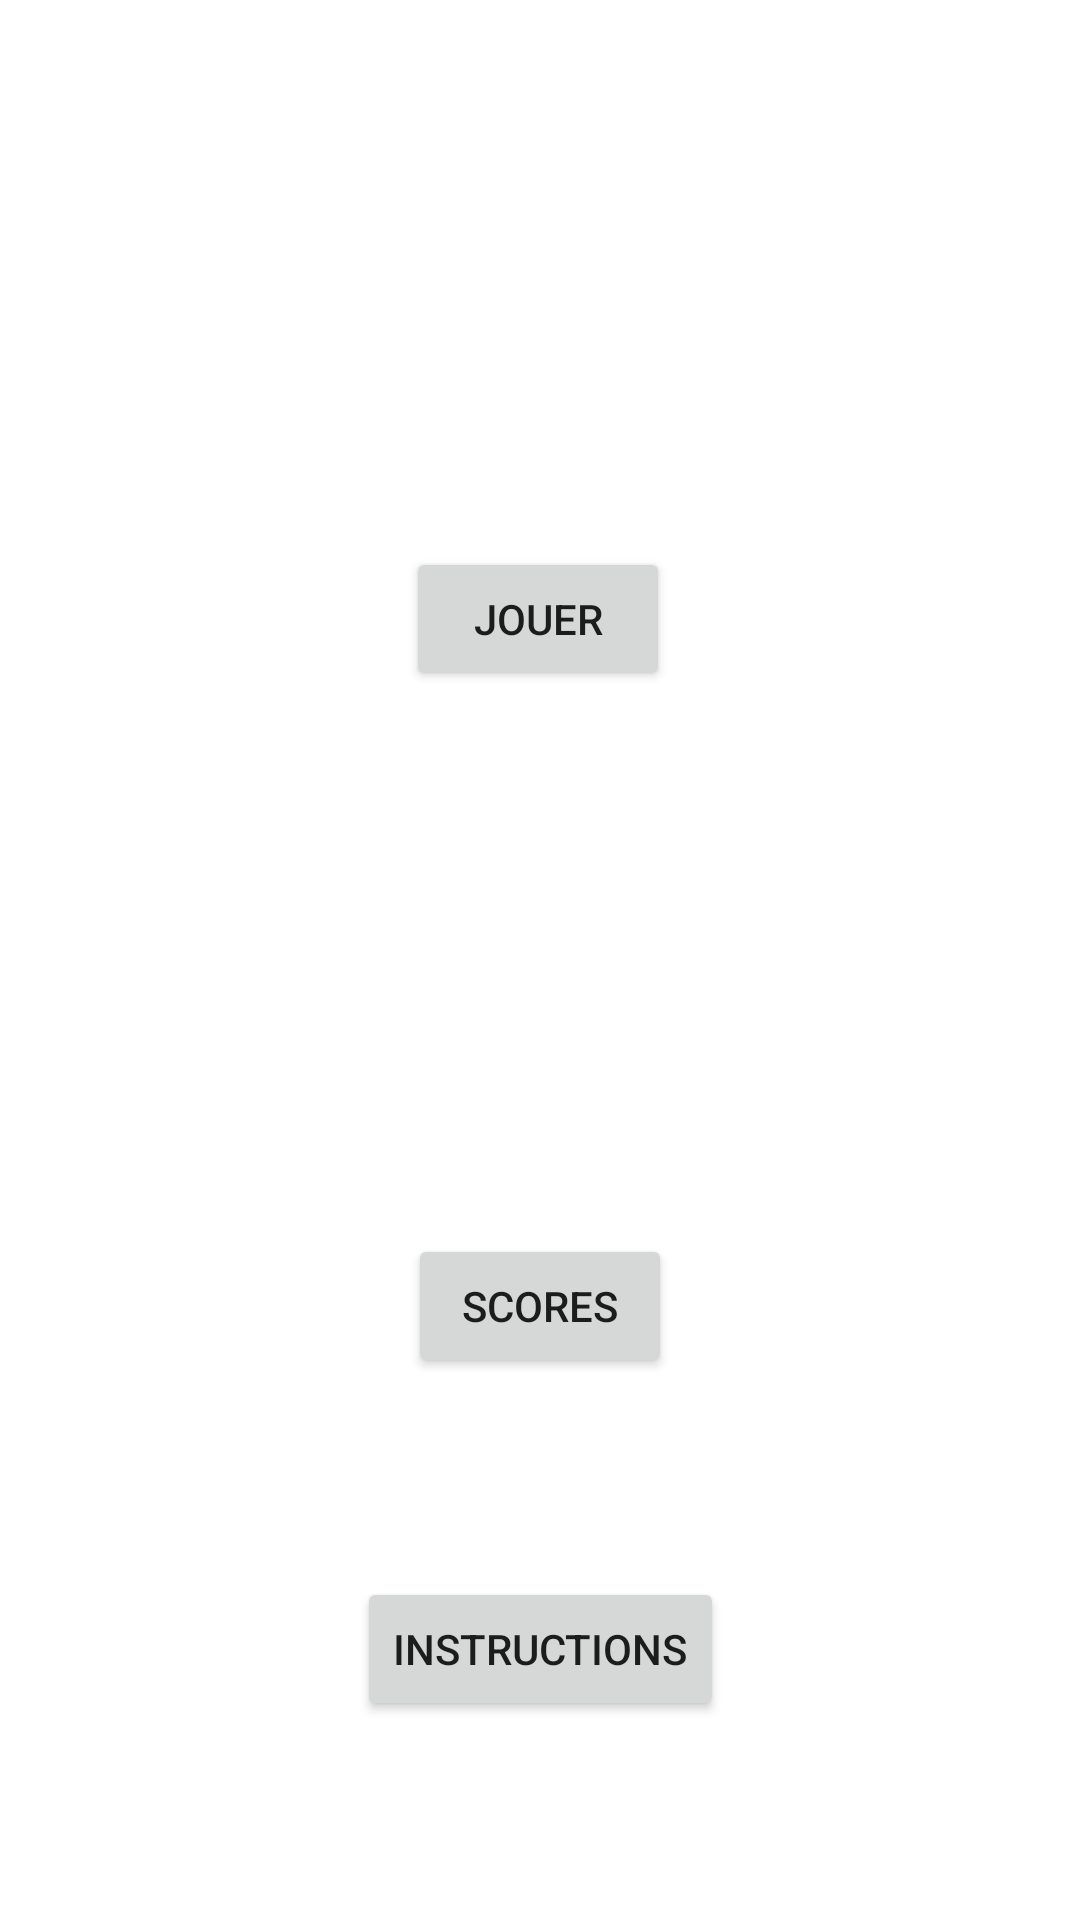

Write the Android layout XML for this screen, with the resource values it uses.
<!-- AndroidManifest.xml: application theme Theme.TP_note -->
<!-- res/layout/activity_menu.xml -->
<?xml version="1.0" encoding="utf-8"?>
<androidx.constraintlayout.widget.ConstraintLayout xmlns:android="http://schemas.android.com/apk/res/android"
    xmlns:app="http://schemas.android.com/apk/res-auto"
    xmlns:tools="http://schemas.android.com/tools"
    android:layout_width="match_parent"
    android:layout_height="match_parent"
    tools:context=".MenuActivity">

    <Button
        android:id="@+id/button5"
        android:layout_width="wrap_content"
        android:layout_height="wrap_content"
        android:text="Instructions"
        app:layout_constraintBottom_toBottomOf="parent"
        app:layout_constraintEnd_toEndOf="parent"
        app:layout_constraintHorizontal_bias="0.501"
        app:layout_constraintStart_toStartOf="parent"
        app:layout_constraintTop_toBottomOf="@+id/button6" />

    <Button
        android:id="@+id/button6"
        android:layout_width="wrap_content"
        android:layout_height="wrap_content"
        android:text="Scores"
        app:layout_constraintBottom_toBottomOf="parent"
        app:layout_constraintEnd_toEndOf="parent"
        app:layout_constraintStart_toStartOf="parent"
        app:layout_constraintTop_toBottomOf="@+id/playButton" />

    <Button
        android:id="@+id/playButton"
        android:layout_width="wrap_content"
        android:layout_height="wrap_content"
        android:text="Jouer"
        app:layout_constraintBottom_toBottomOf="parent"
        app:layout_constraintEnd_toEndOf="parent"
        app:layout_constraintHorizontal_bias="0.498"
        app:layout_constraintStart_toStartOf="parent"
        app:layout_constraintTop_toTopOf="parent"
        app:layout_constraintVertical_bias="0.308" />

    <LinearLayout
        android:id="@+id/playbox"
        android:layout_width="407dp"
        android:layout_height="125dp"
        android:orientation="vertical"
        android:visibility="gone"
        app:layout_constraintBottom_toTopOf="@+id/button6"
        app:layout_constraintEnd_toEndOf="parent"
        app:layout_constraintHorizontal_bias="1.0"
        app:layout_constraintStart_toStartOf="parent"
        app:layout_constraintTop_toBottomOf="@+id/playButton">

        <EditText
            android:id="@+id/pseudoEntry"
            android:layout_width="match_parent"
            android:layout_height="wrap_content"
            android:ems="10"
            android:inputType="textPersonName"
            android:minHeight="48dp"
            tools:ignore="SpeakableTextPresentCheck" />

        <Button
            android:id="@+id/changeScene"
            android:layout_width="match_parent"
            android:layout_height="wrap_content"
            android:minHeight="48dp"
            android:text="Allons-y" />
    </LinearLayout>
</androidx.constraintlayout.widget.ConstraintLayout>
<!-- resources referenced by this layout -->
<resources>
  <style name="Theme.TP_note" parent="Theme.MaterialComponents.DayNight.DarkActionBar">
          
          <item name="colorPrimary">@color/purple_500</item>
          <item name="colorPrimaryVariant">@color/purple_700</item>
          <item name="colorOnPrimary">@color/white</item>
          
          <item name="colorSecondary">@color/teal_200</item>
          <item name="colorSecondaryVariant">@color/teal_700</item>
          <item name="colorOnSecondary">@color/black</item>
          
          <item name="android:statusBarColor" tools:targetApi="l">?attr/colorPrimaryVariant</item>
          
      </style>
  <color name="purple_500">#FF6200EE</color>
  <color name="purple_700">#FF3700B3</color>
  <color name="white">#FFFFFFFF</color>
  <color name="teal_200">#FF03DAC5</color>
  <color name="teal_700">#FF018786</color>
  <color name="black">#FF000000</color>
</resources>
